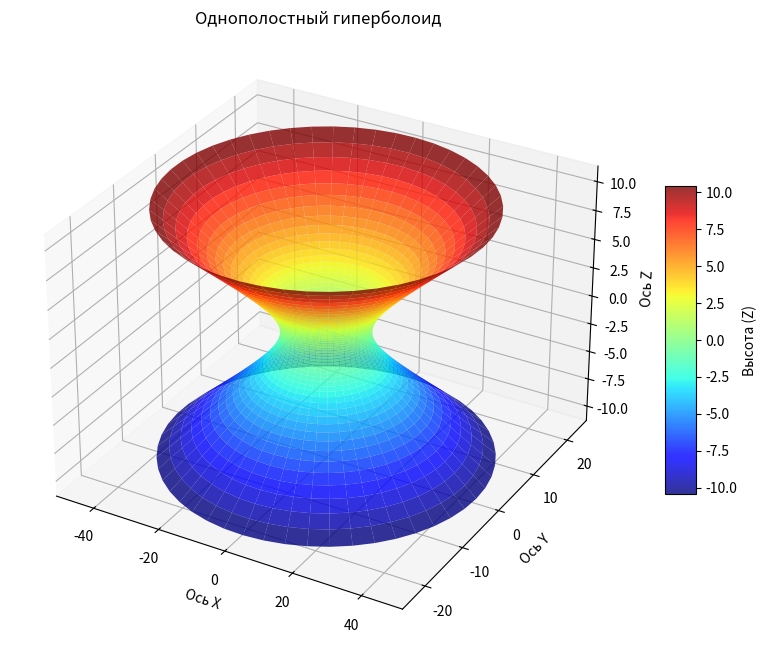

This figure's Python source:
import numpy as np
import matplotlib.pyplot as plt

a, b = 12, 6
S = np.pi * a * b
print(f"Полуоси сечения: a={a}, b={b}")
print(f"Площадь сечения при z=0: {S:.4f} (или {a*b}π)")

c = 3 # из z^2/9
u = np.linspace(-2, 2, 50)
v = np.linspace(0, 2 * np.pi, 50)
U, V = np.meshgrid(u, v)

X = a * np.cosh(U) * np.cos(V)
Y = b * np.cosh(U) * np.sin(V)
Z = c * np.sinh(U)

fig = plt.figure(figsize=(10, 8))
ax = fig.add_subplot(111, projection='3d')

surf = ax.plot_surface(X, Y, Z, cmap='jet', alpha=0.8, edgecolor='none')
fig.colorbar(surf, ax=ax, shrink=0.5, aspect=10, label='Высота (Z)')

ax.set_title('Однополостный гиперболоид')
ax.set_xlabel('Ось X')
ax.set_ylabel('Ось Y')
ax.set_zlabel('Ось Z')
plt.show()
